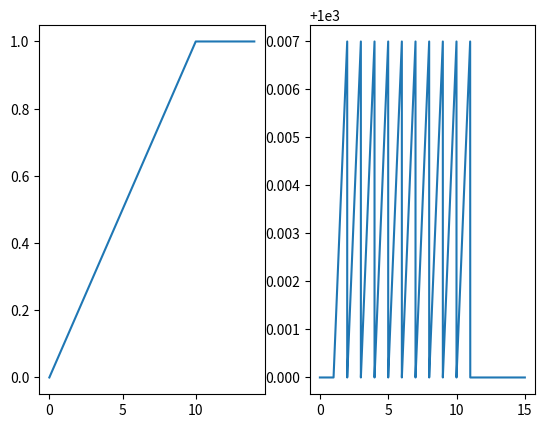

The matplotlib source for this figure:
import numpy as np
import matplotlib.pyplot as plt


def M(R: float) -> float:
    if R < 0:
        return -M(-R)
    else:
        if R < 1000:
            return 0.9 * R
        elif R < 2000:
            return 900 + 700 * (1 - np.exp(-0.006 * (R - 1000)))
        elif R < 6000:
            return 1600
        else:
            return 1600 + 100 * (1 - np.exp(0.001 * (R - 6000)))

def R(R_pr:float,P_old:float,P_new:float,t_after_delata_P:float)->float:

    if R_pr >= 7000 and (P_new-P_old) >= 0:
        return 7000
    return R_pr + (P_new - P_old)*7000*(1 - np.exp(-0.00001*t_after_delata_P))

N = 20000
t_vec = np.linspace(0, 15, N)
delta_t = t_vec[1]-t_vec[0]
R_vec = 1000*np.ones(N,)

delta_t_for_alg = 1
x_vec_for_P = np.zeros(int(delta_t_for_alg/delta_t),)
P_vec = [0, 0.1, 0.2, 0.3, 0.4, 0.5, 0.6, 0.7, 0.8, 0.9, 1,1,1,1,1,1,1,1,1,1,1,1,1,1,1,1,1,1,1,1,1,1,1,1,1,1,1]
t_vec_for_P = np.zeros(len(P_vec),)
t_vec_for_P[0] = 0

j = 0
k = 0
index_frec = int(delta_t_for_alg/delta_t)
P_new = P_vec[0]
P_old = P_vec[0]
R_old = R_vec[0]
index_from_new_P = 0
for i in range(1, N, 1):
    j += 1
    if np.mod(j, index_frec) == 0:
        k += 1
        P_old = P_new
        P_new = P_vec[k]
        t_vec_for_P[k] = t_vec_for_P[k - 1] + delta_t * (i - index_from_new_P)
        R_old = R_vec[i]
        index_from_new_P = i

    R_vec[i] = R(R_old, P_old=P_old, P_new=P_new, t_after_delata_P=delta_t*(i-index_from_new_P))

fig,ax = plt.subplots(1,2)
ax[0].plot(t_vec_for_P[:k],P_vec[:k])
ax[1].plot(t_vec, R_vec)
plt.show()


# N = 200
# R_vec = np.linspace(-7000, 7000, N)
# M_vec = np.zeros(N, )
# for i in range(N):
#     M_vec[i] = M(R_vec[i])
# plt.plot(R_vec, M_vec)
#
# plt.show()
